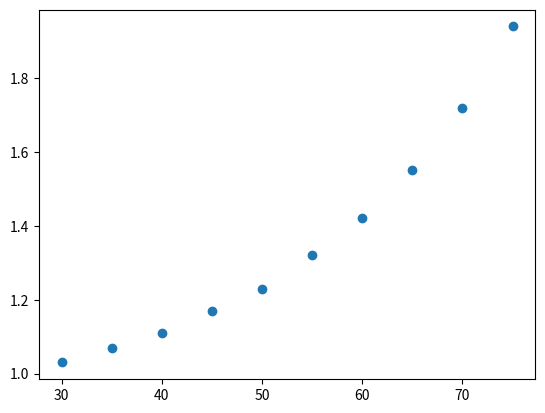

Write Python code to recreate this figure.
# import modules for drawing diagram
import numpy as np
import matplotlib.pyplot as plt
# define the value of x and y
paternal_age=[30,35,40,45,50,55,60,65,70,75]
chd=[1.03,1.07,1.11,1.17,1.23,1.32,1.42,1.55,1.72,1.94]
# creat a variable for paternal_age
n=np.array(paternal_age)
# draw the diagram
plt.scatter(n,chd,marker='o')
# show the diagram
plt.show()
